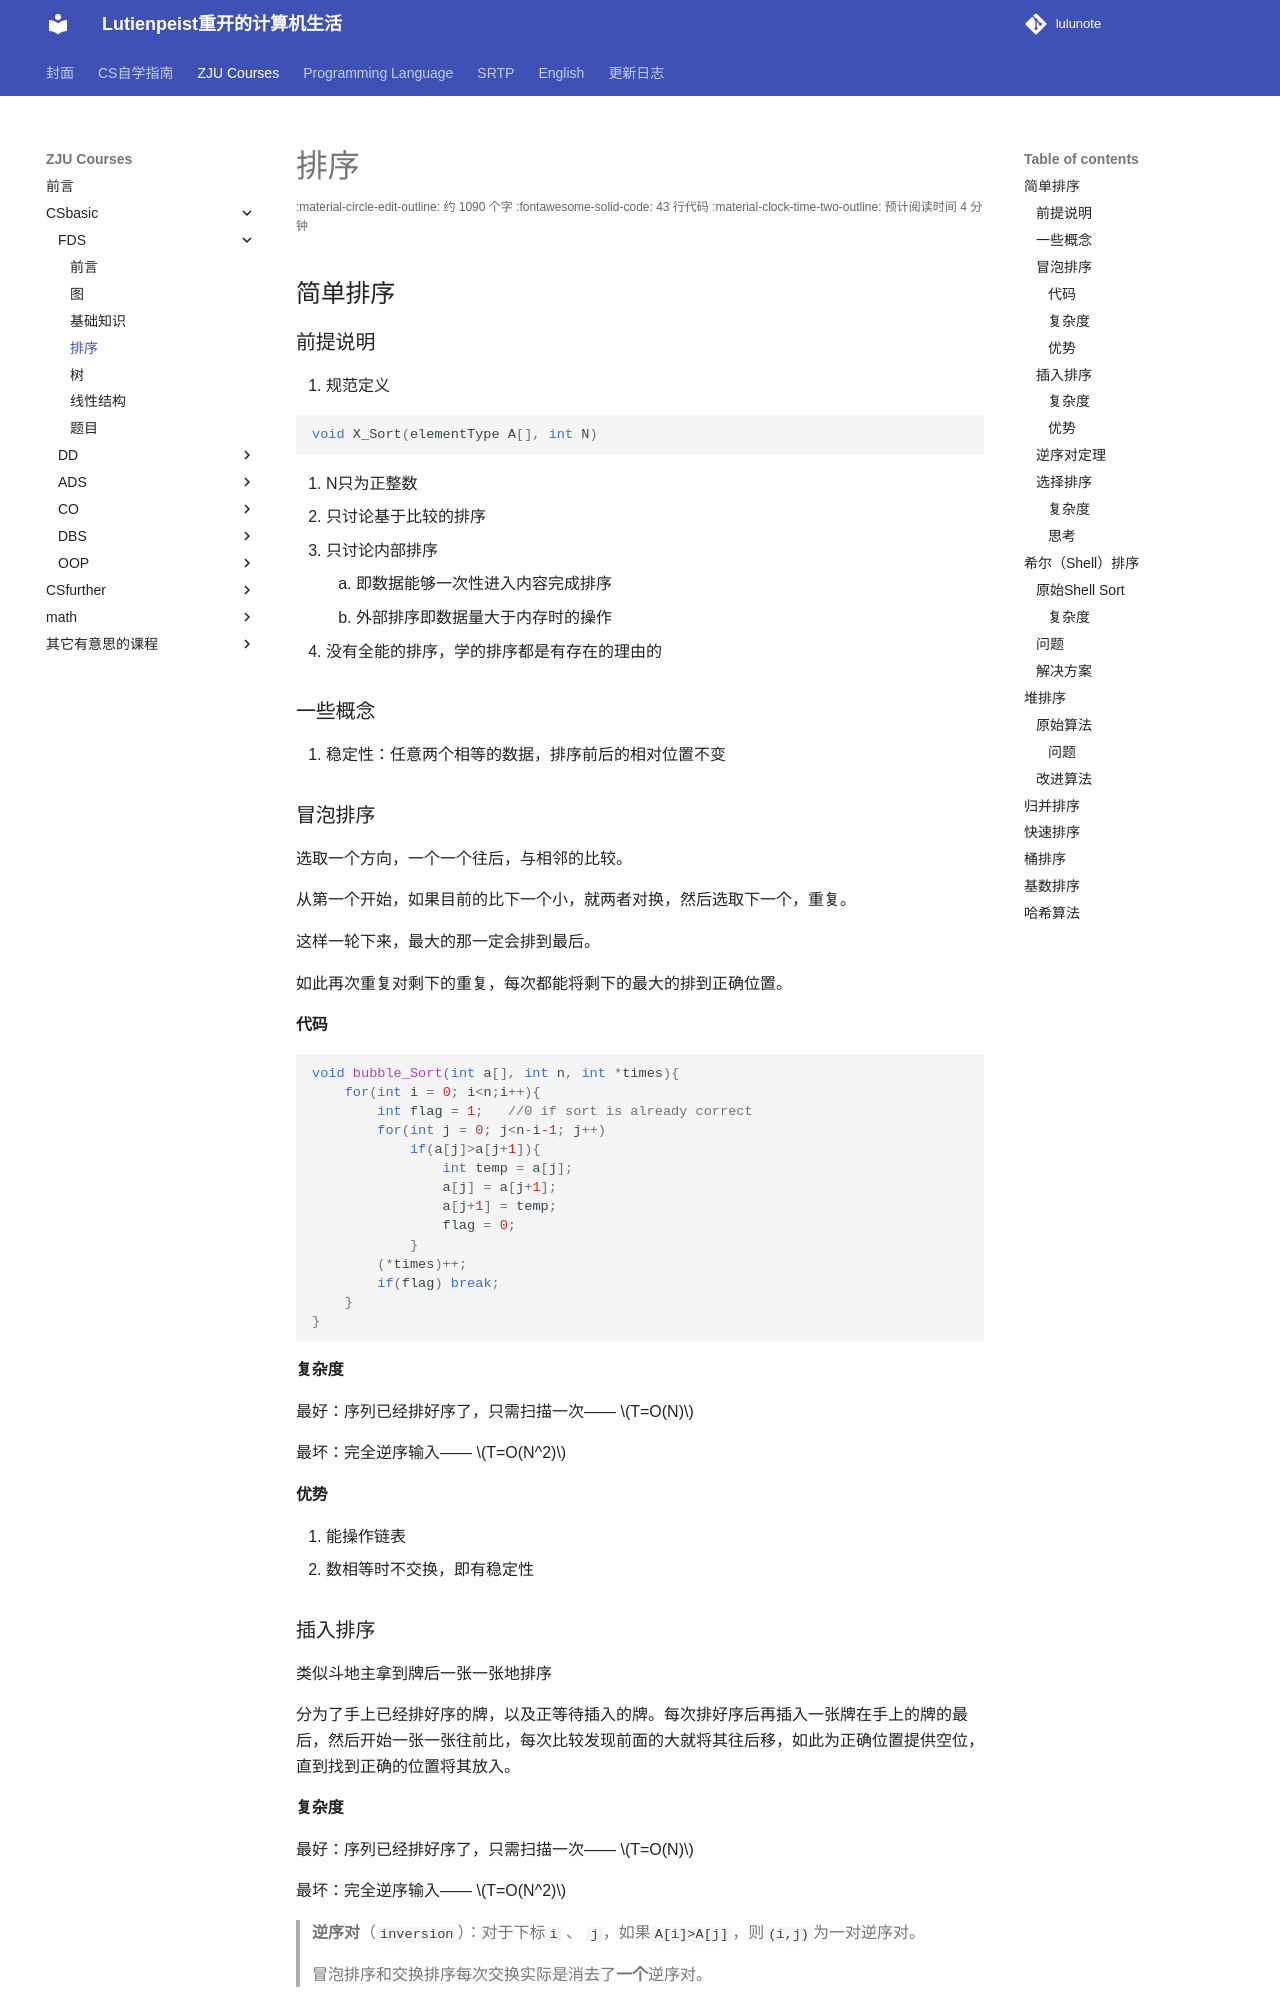

repository: RimLutienpeist/lutienpeist.github.io · page: ZJU_Courses/CSbasic/FDS/排序/index.html · generator: mkdocs

# 排序

## 简单排序

### 前提说明

1. 规范定义

```c
void X_Sort(elementType A[], int N)
```

2. N只为正整数
3. 只讨论基于比较的排序
4. 只讨论内部排序
   1. 即数据能够一次性进入内容完成排序
   2. 外部排序即数据量大于内存时的操作
5. 没有全能的排序，学的排序都是有存在的理由的

### 一些概念

1. 稳定性：任意两个相等的数据，排序前后的相对位置不变

### 冒泡排序

选取一个方向，一个一个往后，与相邻的比较。

从第一个开始，如果目前的比下一个小，就两者对换，然后选取下一个，重复。

这样一轮下来，最大的那一定会排到最后。

如此再次重复对剩下的重复，每次都能将剩下的最大的排到正确位置。

#### 代码

```c
void bubble_Sort(int a[], int n, int *times){
    for(int i = 0; i<n;i++){
        int flag = 1;   //0 if sort is already correct
        for(int j = 0; j<n-i-1; j++)
            if(a[j]>a[j+1]){
                int temp = a[j];
                a[j] = a[j+1];
                a[j+1] = temp;
                flag = 0;
            }
        (*times)++;
        if(flag) break;
    }        
}
```

#### 复杂度

最好：序列已经排好序了，只需扫描一次—— $T=O(N)$

最坏：完全逆序输入—— $T=O(N^2)$

#### 优势

1. 能操作链表
2. 数相等时不交换，即有稳定性

### 插入排序

类似斗地主拿到牌后一张一张地排序

分为了手上已经排好序的牌，以及正等待插入的牌。每次排好序后再插入一张牌在手上的牌的最后，然后开始一张一张往前比，每次比较发现前面的大就将其往后移，如此为正确位置提供空位，直到找到正确的位置将其放入。

#### 复杂度

最好：序列已经排好序了，只需扫描一次—— $T=O(N)$

最坏：完全逆序输入—— $T=O(N^2)$

> **逆序对**（`inversion`）：对于下标`i` 、 `j`，如果`A[i]>A[j]`，则`(i,j)`为一对逆序对。
>
> 冒泡排序和交换排序每次交换实际是消去了**一个**逆序对。

插入排序时间复杂度： $T(N,I)=O(N+I)$
